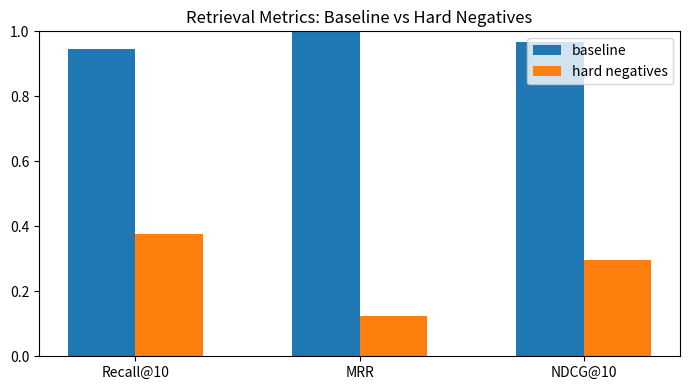

Source code (Python):
from __future__ import annotations

import math
import random
from typing import Dict, List, Tuple


def cosine(a: List[float], b: List[float]) -> float:
    dot = sum(x * y for x, y in zip(a, b))
    na = math.sqrt(sum(x * x for x in a))
    nb = math.sqrt(sum(y * y for y in b))
    if na == 0 or nb == 0:
        return 0.0
    return dot / (na * nb)


def recall_at_k(ranked_ids: List[int], relevant: set, k: int) -> float:
    topk = set(ranked_ids[:k])
    return len(topk & relevant) / max(1, len(relevant))


def mrr(ranked_ids: List[int], relevant: set) -> float:
    for i, doc_id in enumerate(ranked_ids, 1):
        if doc_id in relevant:
            return 1.0 / i
    return 0.0


def dcg_at_k(ranked_ids: List[int], gains: Dict[int, float], k: int) -> float:
    out = 0.0
    for i, doc_id in enumerate(ranked_ids[:k], 1):
        g = gains.get(doc_id, 0.0)
        out += (2 ** g - 1) / math.log2(i + 1)
    return out


def ndcg_at_k(ranked_ids: List[int], gains: Dict[int, float], k: int) -> float:
    dcg = dcg_at_k(ranked_ids, gains, k)
    ideal = sorted(gains.items(), key=lambda x: x[1], reverse=True)
    ideal_ids = [d for d, _ in ideal]
    idcg = dcg_at_k(ideal_ids, gains, k)
    return dcg / idcg if idcg > 0 else 0.0


def make_synthetic(seed: int = 42):
    random.seed(seed)
    n_docs = 300
    dim = 10

    docs = [[random.uniform(-1, 1) for _ in range(dim)] for _ in range(n_docs)]
    queries = [[random.uniform(-1, 1) for _ in range(dim)] for _ in range(40)]

    # Define relevance by hidden similarity + noise.
    relevance = {}
    graded = {}
    for qi, q in enumerate(queries):
        scores = [(cosine(q, d) + random.uniform(-0.05, 0.05), i) for i, d in enumerate(docs)]
        scores.sort(reverse=True)
        rel = set(i for _, i in scores[:8])
        gains = {i: (3.0 - rank * 0.3) for rank, (_, i) in enumerate(scores[:8])}
        relevance[qi] = rel
        graded[qi] = gains

    return docs, queries, relevance, graded


def retrieve(query: List[float], docs: List[List[float]]) -> List[int]:
    scored = [(cosine(query, d), i) for i, d in enumerate(docs)]
    scored.sort(reverse=True)
    return [i for _, i in scored]


def add_hard_negatives(
    docs: List[List[float]],
    queries: List[List[float]],
    relevance: Dict[int, set],
    n_hard: int = 6,
):
    # For each query, add near-relevant non-relevant items to candidate pool
    hard_map = {}
    for qi, q in enumerate(queries):
        scored = [(cosine(q, d), i) for i, d in enumerate(docs)]
        scored.sort(reverse=True)
        hard = []
        for s, i in scored:
            if i not in relevance[qi]:
                hard.append(i)
            if len(hard) == n_hard:
                break
        hard_map[qi] = hard
    return hard_map


def evaluate(docs, queries, relevance, graded, hard_map=None, k=10):
    recs, mrrs, ndcgs = [], [], []
    losses = []

    for qi, q in enumerate(queries):
        ranked = retrieve(q, docs)

        # simulate harder eval by forcing hard negatives to front slice
        if hard_map is not None:
            hard = hard_map[qi]
            remaining = [d for d in ranked if d not in hard]
            ranked = hard + remaining

        r = recall_at_k(ranked, relevance[qi], k)
        mr = mrr(ranked, relevance[qi])
        nd = ndcg_at_k(ranked, graded[qi], k)

        recs.append(r)
        mrrs.append(mr)
        ndcgs.append(nd)
        losses.append((qi, mr, r, nd))

    return {
        "recall@10": sum(recs) / len(recs),
        "mrr": sum(mrrs) / len(mrrs),
        "ndcg@10": sum(ndcgs) / len(ndcgs),
        "per_query": losses,
    }


def maybe_plot(before, after):
    labels = ["Recall@10", "MRR", "NDCG@10"]
    b = [before["recall@10"], before["mrr"], before["ndcg@10"]]
    a = [after["recall@10"], after["mrr"], after["ndcg@10"]]

    try:
        import matplotlib.pyplot as plt
    except Exception:
        print("Metric comparison:")
        for name, x, y in zip(labels, b, a):
            print(f"- {name}: baseline={x:.4f} hard_neg={y:.4f}")
        return

    x = range(len(labels))
    plt.figure(figsize=(7, 4))
    plt.bar([i - 0.15 for i in x], b, width=0.3, label="baseline")
    plt.bar([i + 0.15 for i in x], a, width=0.3, label="hard negatives")
    plt.xticks(list(x), labels)
    plt.ylim(0, 1)
    plt.title("Retrieval Metrics: Baseline vs Hard Negatives")
    plt.legend()
    plt.tight_layout()
    plt.show()


if __name__ == "__main__":
    docs, queries, relevance, graded = make_synthetic(seed=9)
    hard_map = add_hard_negatives(docs, queries, relevance, n_hard=7)

    baseline = evaluate(docs, queries, relevance, graded, hard_map=None, k=10)
    hard = evaluate(docs, queries, relevance, graded, hard_map=hard_map, k=10)

    print("Baseline:", {k: round(v, 4) for k, v in baseline.items() if k != "per_query"})
    print("Hard Neg:", {k: round(v, 4) for k, v in hard.items() if k != "per_query"})

    # show worst queries under hard negative setting
    worst = sorted(hard["per_query"], key=lambda x: x[1])[:5]
    print("Worst 5 queries by MRR under hard negatives:", worst)

    maybe_plot(baseline, hard)


# TODO (Student Exercise)
# Sweep n_hard values and report relative metric drops.
